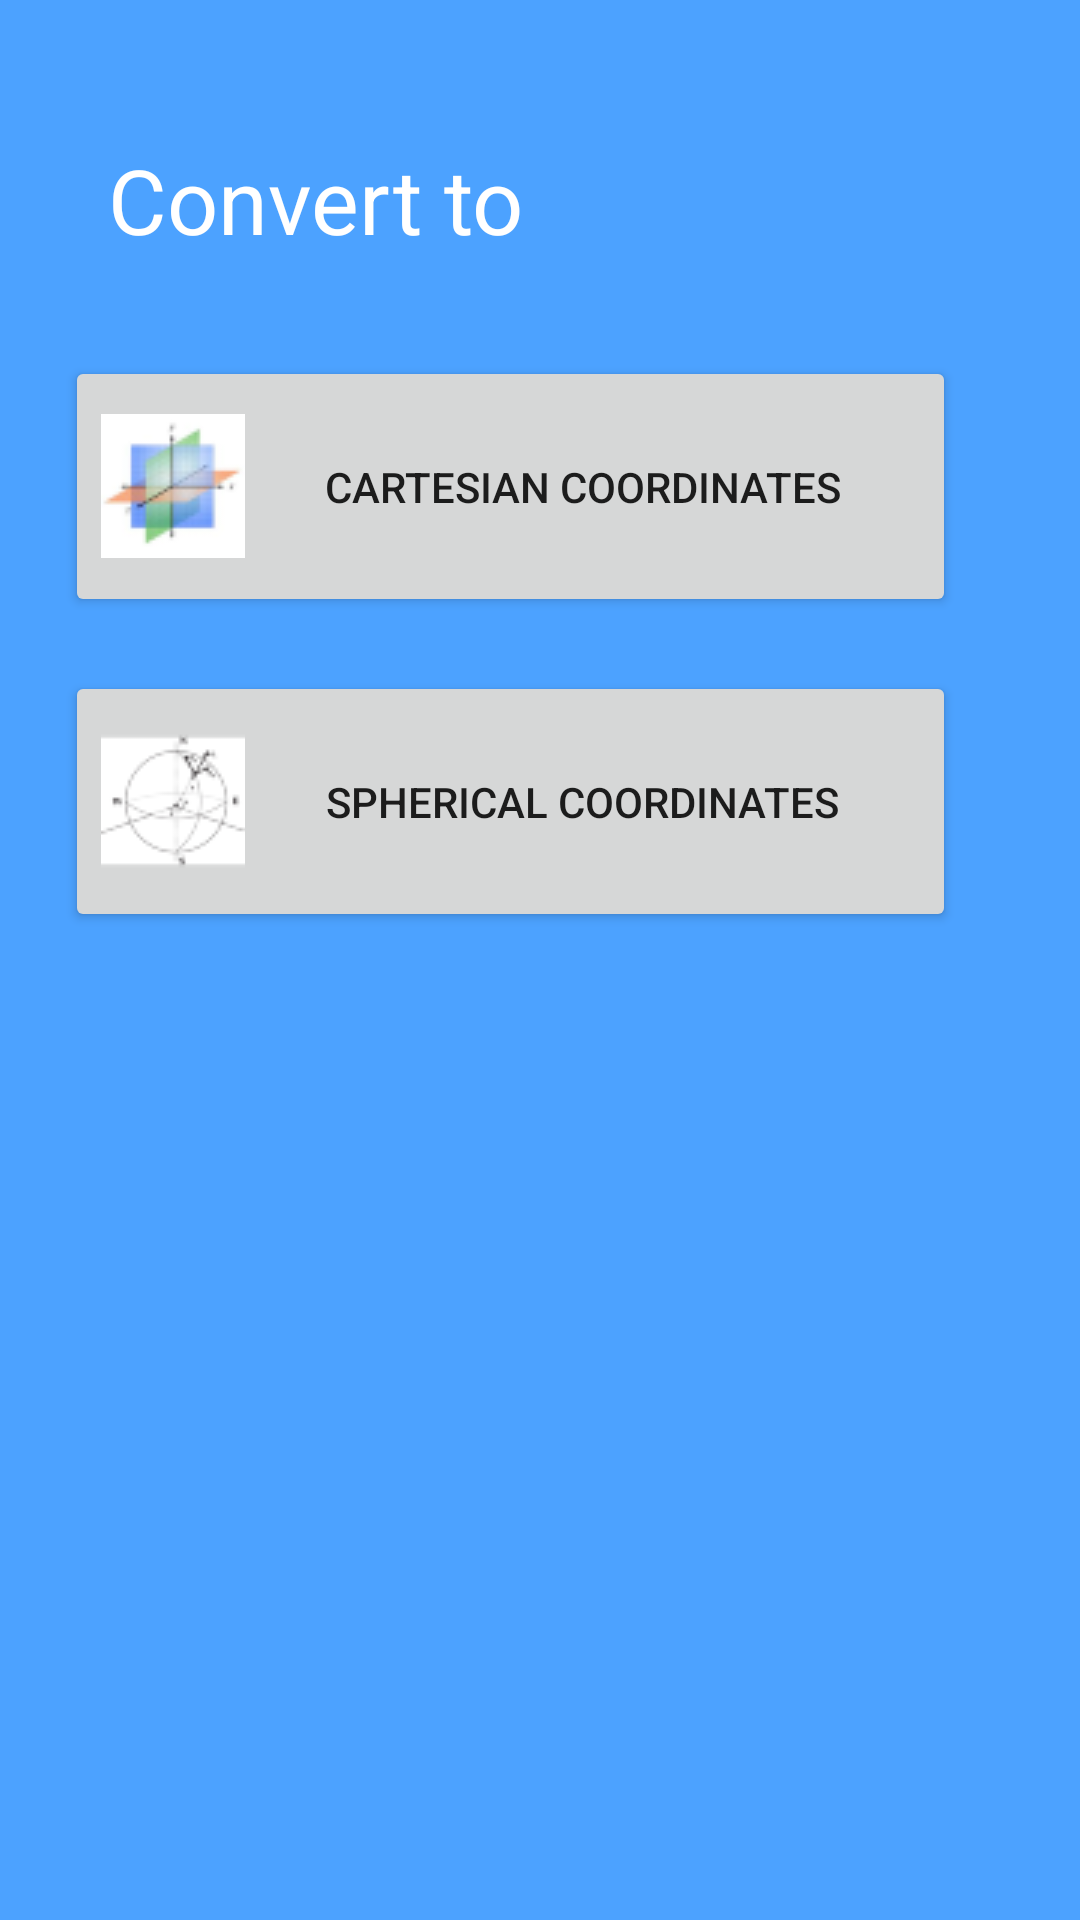

Reconstruct the res/layout file that produces this screen, plus the resources it refers to.
<!-- AndroidManifest.xml: application theme Theme.Converter -->
<!-- res/layout/activity_cylindrical.xml -->
<?xml version="1.0" encoding="utf-8"?>
<androidx.constraintlayout.widget.ConstraintLayout xmlns:android="http://schemas.android.com/apk/res/android"
    xmlns:app="http://schemas.android.com/apk/res-auto"
    xmlns:tools="http://schemas.android.com/tools"
    android:layout_width="match_parent"
    android:layout_height="match_parent"
    android:background="#4CA2FF"
    tools:context=".Home">

    <ImageView
        android:id="@+id/imageView4"
        android:layout_width="444dp"
        android:layout_height="774dp"
        app:layout_constraintBottom_toBottomOf="parent"
        app:layout_constraintEnd_toEndOf="parent"
        app:layout_constraintHorizontal_bias="0.515"
        app:layout_constraintStart_toStartOf="parent"
        app:layout_constraintTop_toTopOf="parent"
        app:layout_constraintVertical_bias="0.511"
        app:srcCompat="@drawable/bb" />

    <Button
        android:id="@+id/tocartesian"
        android:layout_width="297dp"
        android:layout_height="87dp"
        android:layout_marginBottom="18dp"
        android:drawableLeft="@drawable/cartesiandp"
        android:fontFamily="sans-serif-medium"
        android:onClick="OpenActivityCylCart"
        android:text="Cartesian Coordinates"
        app:layout_constraintBottom_toTopOf="@+id/tospherical1"
        app:layout_constraintEnd_toEndOf="parent"
        app:layout_constraintHorizontal_bias="0.342"
        app:layout_constraintStart_toStartOf="parent" />

    <Button
        android:id="@+id/tospherical1"
        android:layout_width="297dp"
        android:layout_height="87dp"
        android:layout_marginTop="292dp"
        android:drawableLeft="@drawable/sphericaldp"
        android:fontFamily="sans-serif-medium"
        android:onClick="OpenActivityCylSph"
        android:text="Spherical Coordinates"
        app:layout_constraintEnd_toEndOf="parent"
        app:layout_constraintHorizontal_bias="0.342"
        app:layout_constraintStart_toStartOf="parent"
        app:layout_constraintTop_toTopOf="@+id/imageView4" />

    <TextView
        android:id="@+id/textView42"
        android:layout_width="wrap_content"
        android:layout_height="wrap_content"
        android:layout_marginStart="36dp"
        android:layout_marginBottom="32dp"
        android:text="Convert to"
        android:textColor="#FFFFFF"
        android:textSize="30sp"
        app:layout_constraintBottom_toTopOf="@+id/tocartesian"
        app:layout_constraintStart_toStartOf="parent" />


</androidx.constraintlayout.widget.ConstraintLayout>
<!-- resources referenced by this layout -->
<resources>
  <!-- drawable cartesiandp: png bitmap (drawable-v24, 2982 bytes) -->
  <!-- drawable sphericaldp: png bitmap (drawable-v24, 2436 bytes) -->
  <style name="Theme.Converter" parent="Theme.MaterialComponents.DayNight.DarkActionBar">
          
          <item name="colorPrimary">@color/purple_500</item>
          <item name="colorPrimaryVariant">@color/purple_700</item>
          <item name="colorOnPrimary">@color/white</item>
          
          <item name="colorSecondary">@color/teal_200</item>
          <item name="colorSecondaryVariant">@color/teal_700</item>
          <item name="colorOnSecondary">@color/black</item>
          
          <item name="android:statusBarColor" tools:targetApi="l">?attr/colorPrimaryVariant</item>
          
      </style>
  <!-- not gathered from this repository: default colours our renderer supplied (Android Studio template values) -->
  <color name="purple_500">#FF6200EE</color>
  <color name="purple_700">#FF3700B3</color>
  <color name="teal_200">#FF03DAC5</color>
  <color name="teal_700">#FF018786</color>
  <color name="black">#FF000000</color>
  <color name="white">#FFFFFFFF</color>
</resources>
